Run: headless pygame with SDL's dummy video driver; simulated clock (each Clock.tick advances the game by its frame time, no real sleeping); random seed 0; keys injected as events and as key.get_pressed() state; no mouse input.
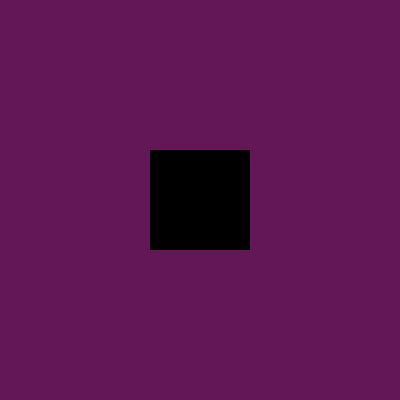
Frame 1 of 4 · flips 1–60 · no input
Frame 2 of 4 · flips 61–180 · tapped SPACE, RETURN · held RIGHT (→), D · screen unchanged from frame 1, image omitted
Frame 3 of 4 · flips 181–300 · held DOWN (↓), S · screen unchanged from frame 2, image omitted
Frame 4 of 4 · flips 301–420 · held LEFT (←), A, UP (↑), W · screen unchanged from frame 3, image omitted

The pygame program that drew these frames:

import pygame,sys

# clock limits how fast our loop runs
# Going over the pygame documentation

pygame.init()
screen = pygame.display.set_mode((400, 400))
clock = pygame.time.Clock()


test_surface = pygame.Surface((100,100))#size


# test_rect = pygame.Rect(150,200,100,100) #creating a new rect
test_old_rect = test_surface.get_rect(center = (200,200))
# y_pos = 200
running = True
while running:
    for event in pygame.event.get():
        if event.type == pygame.QUIT:
            running=False

    # y_pos+=1
    screen.fill((100,23,87))

    screen.blit(test_surface,test_old_rect)#position

    # pygame.draw.ellipse(surface=screen,color = "white",rect=test_rect)# drawing with new rect

# pygame.display.flip()	- for larger screen update
    pygame.display.update()
    clock.tick(60)#max 60 fps

pygame.quit()
sys.exit()
